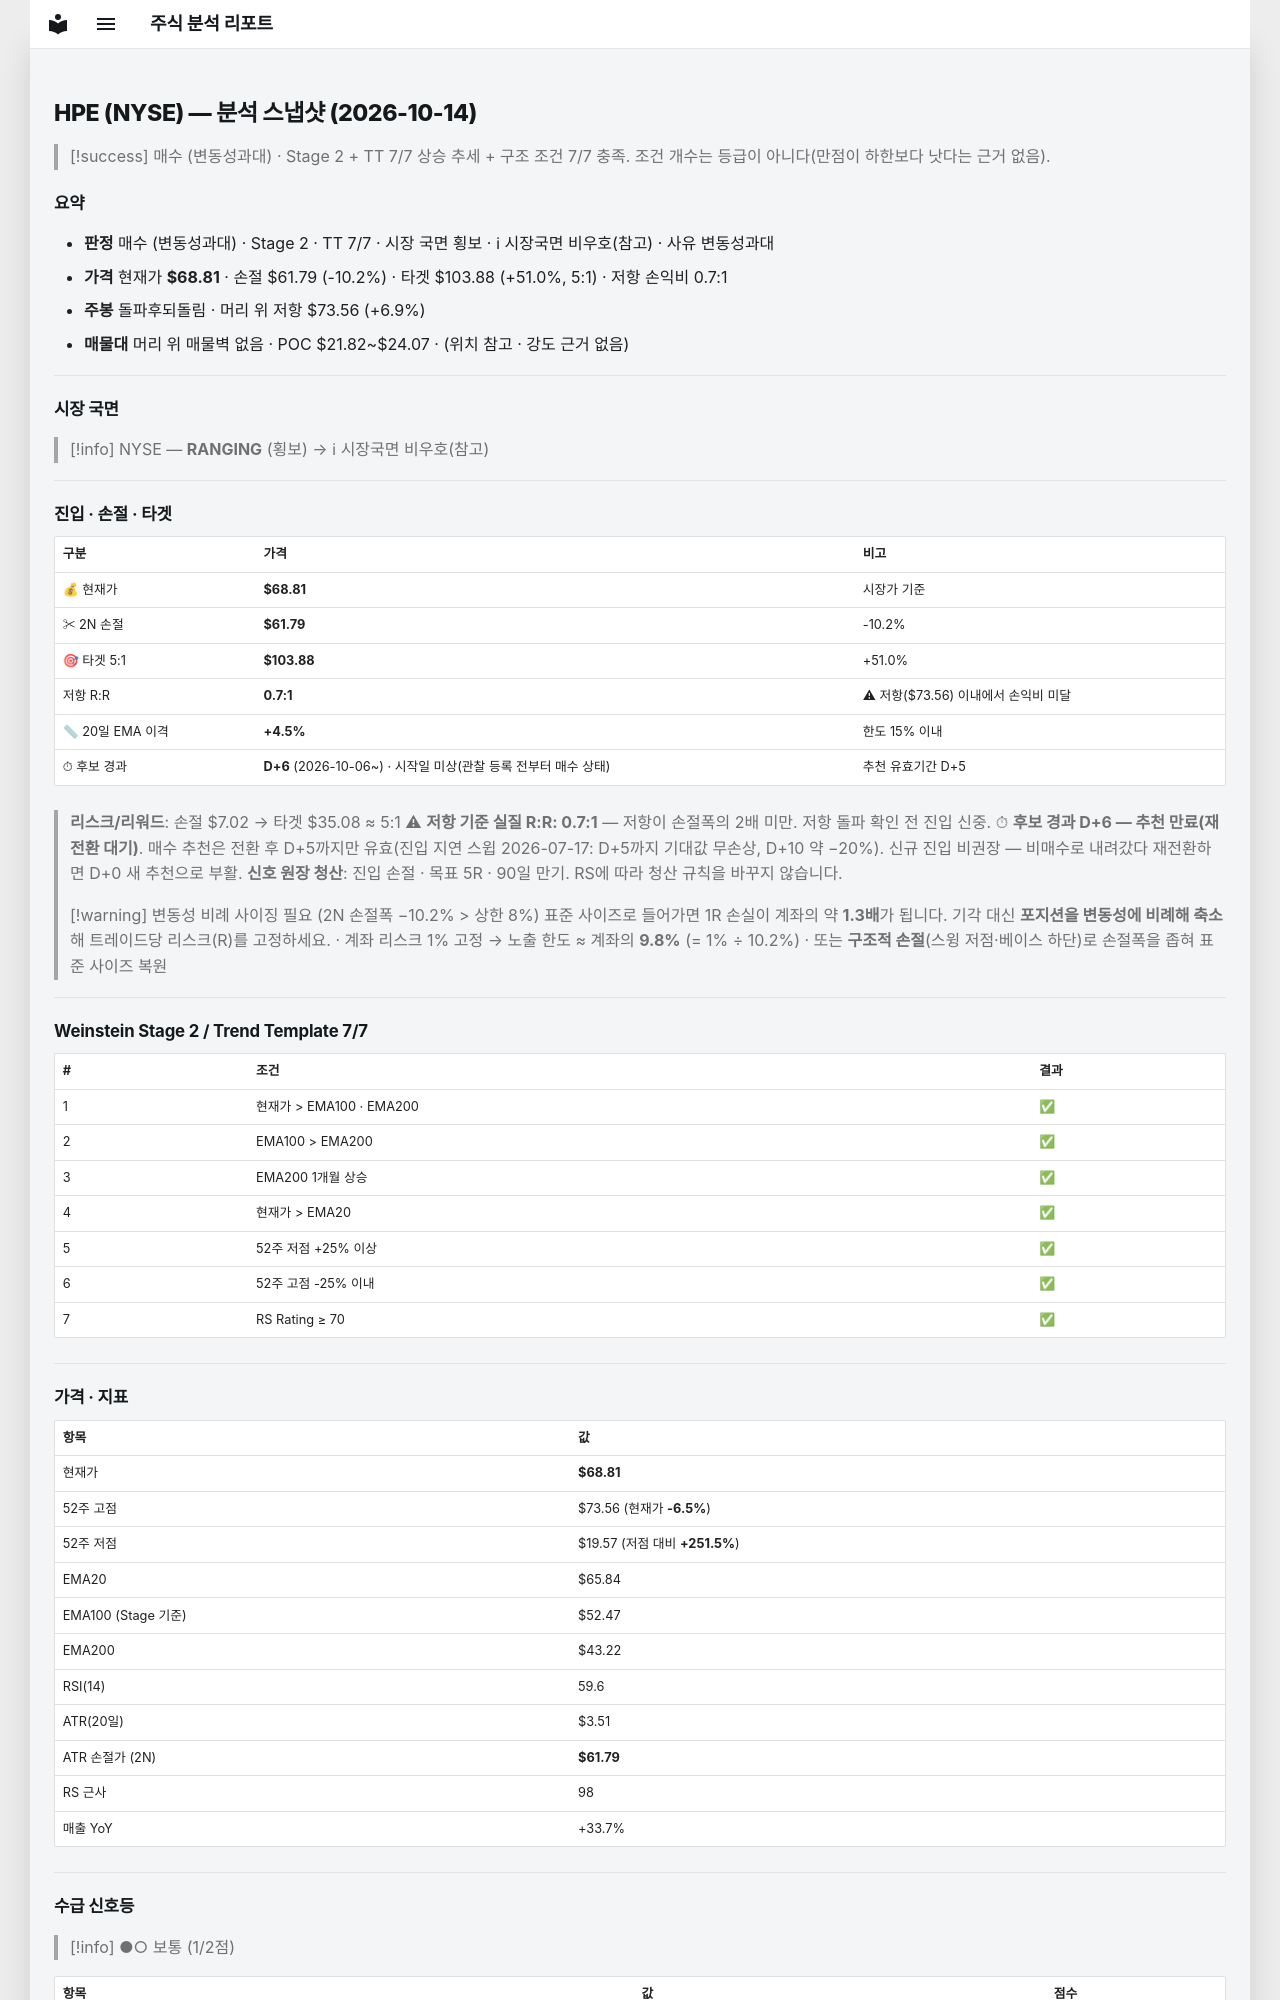

repository: soloandco/stock-reports · page: snapshots/HPE-2026-10-14/index.html · generator: mkdocs

---
type: analysis-snapshot
title: HPE 분석 스냅샷
ticker: HPE
market: NYSE
created: 2026-10-14
updated: 2026-10-14
bar-date: 2026-10-13
verdict: 매수관찰
verdict-reason: 변동성과대
real-rr: 0.68
sma50-gap-pct: 4.5
candidate-days: 6
candidate-since: 2026-10-06
candidate-start-unknown: true
weekly-position: 돌파후되돌림
weekly-overhead-price: 73.56
weekly-overhead-pct: 6.9
stage: 2
trend-template-score: 7
tt-max: 7
ma-set: ema-20-100-200
price: 68.80500030517578
stop-price: 61.789153194342745
market-regime: RANGING
supply-demand-score: 1/2
supply-demand-label: 보통
status: tracking
tags:
  - stock-agent
  - watchlist
  - HPE
  - analysis
related:
  - "[[analysis-template]]"
---

# HPE (NYSE) — 분석 스냅샷 (2026-10-14)

> [!success] 매수 (변동성과대) · Stage 2 + TT 7/7
> 상승 추세 + 구조 조건 7/7 충족. 조건 개수는 등급이 아니다(만점이 하한보다 낫다는 근거 없음).

## 요약

- **판정** 매수 (변동성과대) · Stage 2 · TT 7/7 · 시장 국면 횡보 · ℹ 시장국면 비우호(참고) · 사유 변동성과대
- **가격** 현재가 **$68.81** · 손절 $61.79 (-10.2%) · 타겟 $103.88 (+51.0%, 5:1) · 저항 손익비 0.7:1
- **주봉** 돌파후되돌림 · 머리 위 저항 $73.56 (+6.9%)
- **매물대** 머리 위 매물벽 없음 · POC $21.82~$24.07 · (위치 참고 · 강도 근거 없음)

---

## 시장 국면

> [!info] NYSE — **RANGING** (횡보) → ℹ 시장국면 비우호(참고)

---

## 진입 · 손절 · 타겟

| 구분 | 가격 | 비고 |
|------|------|------|
| 💰 현재가 | **$68.81** | 시장가 기준 |
| ✂ 2N 손절 | **$61.79** | -10.2% |
| 🎯 타겟 5:1 | **$103.88** | +51.0% |
| 저항 R:R | **0.7:1** | ⚠ 저항($73.56) 이내에서 손익비 미달 |
| 📏 20일 EMA 이격 | **+4.5%** | 한도 15% 이내 |
| ⏱ 후보 경과 | **D+6** (2026-10-06~) · 시작일 미상(관찰 등록 전부터 매수 상태) | 추천 유효기간 D+5 |

> **리스크/리워드**: 손절 $7.02 → 타겟 $35.08 ≈ 5:1
> ⚠ **저항 기준 실질 R:R: 0.7:1** — 저항이 손절폭의 2배 미만. 저항 돌파 확인 전 진입 신중.
> ⏱ **후보 경과 D+6 — 추천 만료(재전환 대기)**. 매수 추천은 전환 후 D+5까지만 유효(진입 지연 스윕 2026-07-17: D+5까지 기대값 무손상, D+10 약 −20%). 신규 진입 비권장 — 비매수로 내려갔다 재전환하면 D+0 새 추천으로 부활.
> **신호 원장 청산**: 진입 손절 · 목표 5R · 90일 만기. RS에 따라 청산 규칙을 바꾸지 않습니다.

> [!warning] 변동성 비례 사이징 필요 (2N 손절폭 −10.2% > 상한 8%)
> 표준 사이즈로 들어가면 1R 손실이 계좌의 약 **1.3배**가 됩니다. 기각 대신 **포지션을 변동성에 비례해 축소**해 트레이드당 리스크(R)를 고정하세요.
> · 계좌 리스크 1% 고정 → 노출 한도 ≈ 계좌의 **9.8%** (= 1% ÷ 10.2%)
> · 또는 **구조적 손절**(스윙 저점·베이스 하단)로 손절폭을 좁혀 표준 사이즈 복원

---

## Weinstein Stage 2 / Trend Template 7/7

| # | 조건 | 결과 |
|---|------|------|
| 1 | 현재가 > EMA100 · EMA200 | ✅ |
| 2 | EMA100 > EMA200 | ✅ |
| 3 | EMA200 1개월 상승 | ✅ |
| 4 | 현재가 > EMA20 | ✅ |
| 5 | 52주 저점 +25% 이상 | ✅ |
| 6 | 52주 고점 -25% 이내 | ✅ |
| 7 | RS Rating ≥ 70 | ✅ |

---

## 가격 · 지표

| 항목 | 값 |
|------|---|
| 현재가 | **$68.81** |
| 52주 고점 | $73.56 (현재가 **-6.5%**) |
| 52주 저점 | $19.57 (저점 대비 **+251.5%**) |
| EMA20 | $65.84 |
| EMA100 (Stage 기준) | $52.47 |
| EMA200 | $43.22 |
| RSI(14) | 59.6 |
| ATR(20일) | $3.51 |
| ATR 손절가 (2N) | **$61.79** |
| RS 근사 | 98 |
| 매출 YoY | +33.7% |

---
## 수급 신호등

> [!info] ●○ 보통 (1/2점)

| 항목 | 값 | 점수 |
|------|------|------|
| 거래량 (5일/20일 비율) | 0.96× (-4.5%) | ❌ |
| OBV 20일 추세 | ↑ 상승 | ✅ |

> **판독법**: 거래량이 20일 평균보다 20% 이상 많고 OBV(온밸런스볼륨)가 상승 중이면 매집 수급이 강한 것으로 판단합니다.

---
